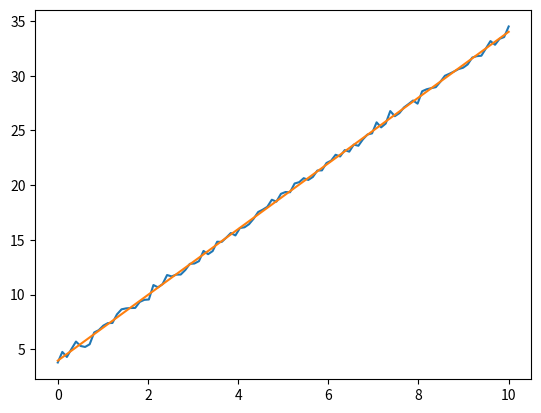

Python code for this plot:
import numpy as np
import matplotlib.pyplot as plt

N = 100
a = 3
b = 4

x = np.linspace(0, 10, 100)
y = a*x + b

noise = np.random.normal(0, 0.3, N)

yn = y + noise

def det(A):
    return np.linalg.det(A)

A = np.array([[np.sum(x**2), np.sum(x)], [np.sum(x), N]])

C1 = np.array([[np.sum(x*yn), np.sum(yn)], A[1]])
C2 = np.array([A[0], [np.sum(x*yn), np.sum(yn)]])

D = det(A)
D1 = det(C1)
D2 = det(C2)

m = D1/D
n = D2/D

print(f"m: {m}")
print(f"n: {n}")

plt.plot(x, yn)
plt.plot(x, m*x+n)
plt.show()
